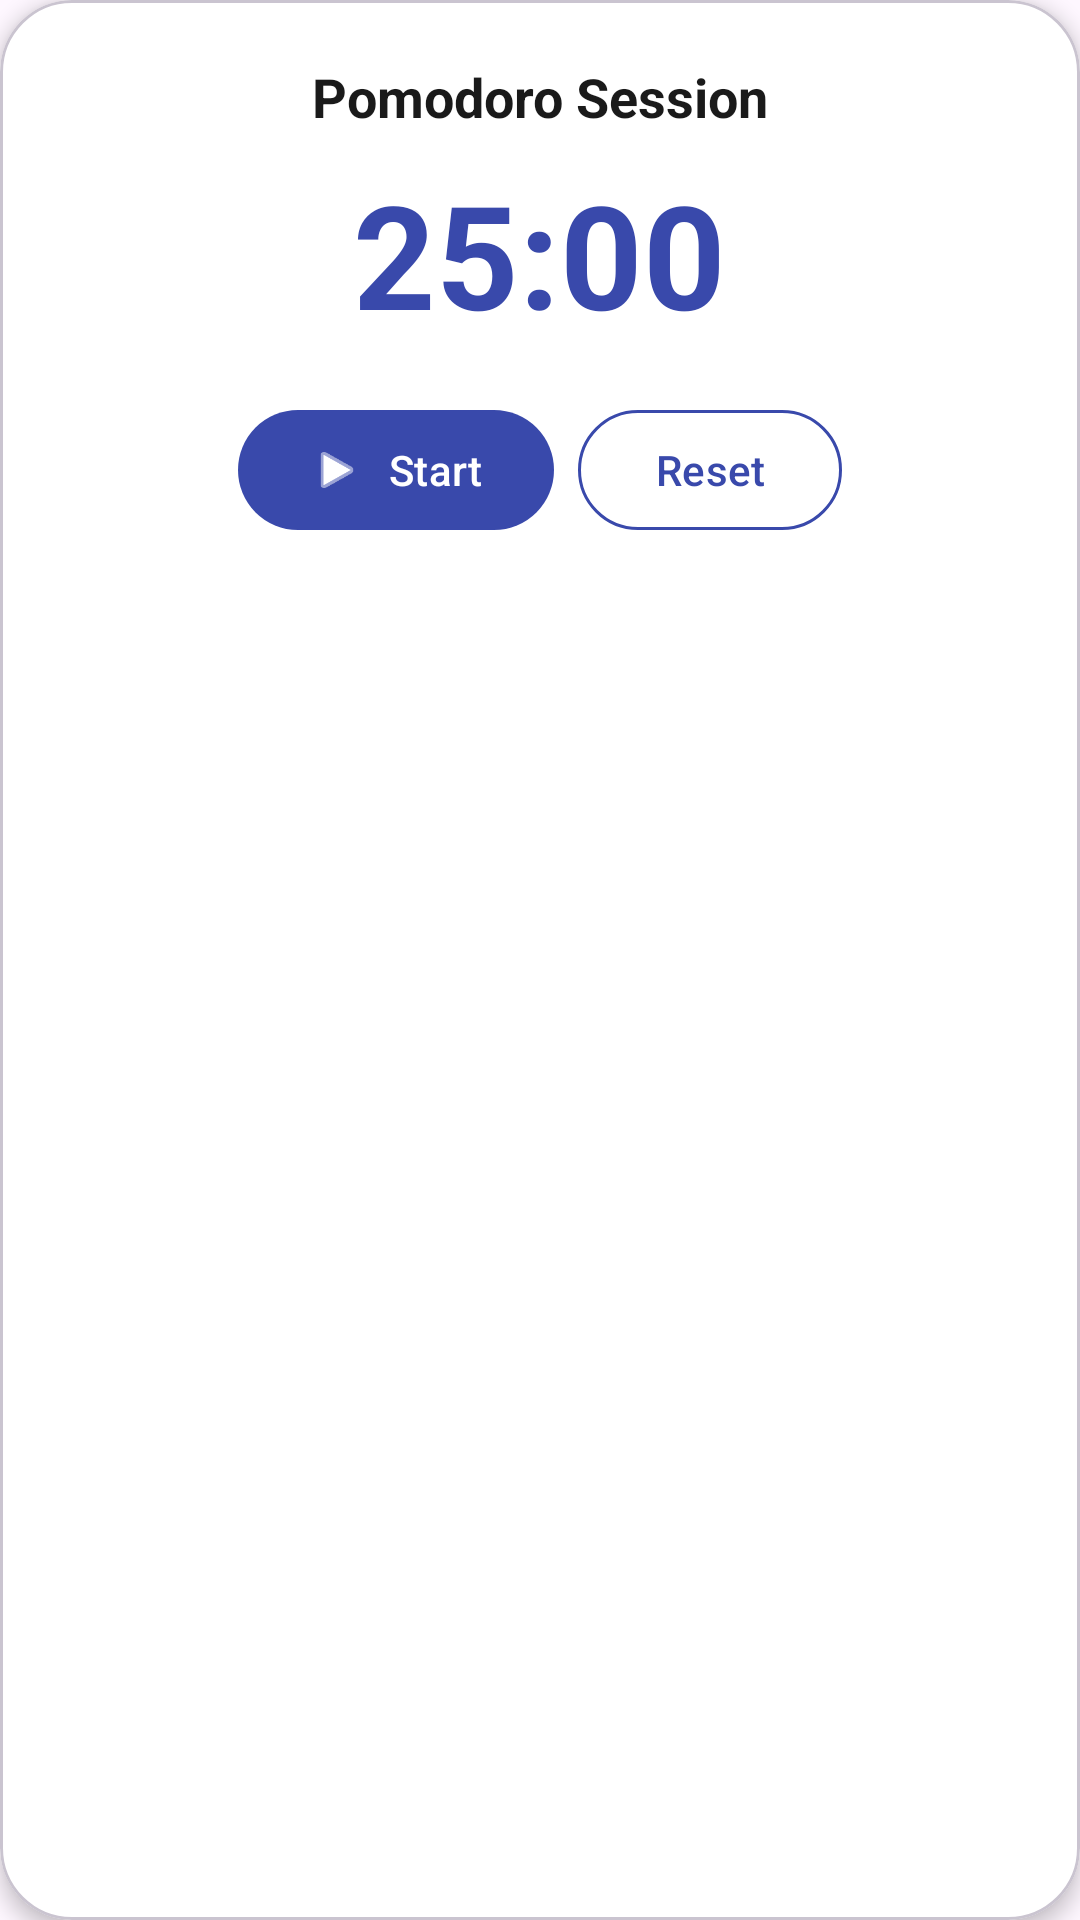

Android layout source for this screen:
<!-- AndroidManifest.xml: application theme Theme.Studybuddy -->
<!-- res/layout/layout_pomodoro_timer.xml -->
<?xml version="1.0" encoding="utf-8"?>
<com.google.android.material.card.MaterialCardView xmlns:android="http://schemas.android.com/apk/res/android"
    xmlns:app="http://schemas.android.com/apk/res-auto"
    android:layout_width="match_parent"
    android:layout_height="wrap_content"
    android:layout_margin="20dp"
    app:cardCornerRadius="24dp"
    app:cardElevation="4dp"
    app:cardBackgroundColor="#FFFFFF">

    <LinearLayout
        android:layout_width="match_parent"
        android:layout_height="wrap_content"
        android:orientation="vertical"
        android:padding="20dp"
        android:gravity="center">

        <TextView
            android:layout_width="wrap_content"
            android:layout_height="wrap_content"
            android:text="@string/pomodoro_session"
            android:textColor="#1A1A1A"
            android:textSize="18sp"
            android:textStyle="bold" />

        <TextView
            android:id="@+id/tv_pomodoro_timer"
            android:layout_width="wrap_content"
            android:layout_height="wrap_content"
            android:layout_marginTop="8dp"
            android:text="25:00"
            android:textColor="#3949AB"
            android:textSize="48sp"
            android:textStyle="bold" />

        <LinearLayout
            android:layout_width="wrap_content"
            android:layout_height="wrap_content"
            android:layout_marginTop="16dp"
            android:orientation="horizontal">

            <com.google.android.material.button.MaterialButton
                android:id="@+id/btn_pomodoro_start"
                android:layout_width="wrap_content"
                android:layout_height="wrap_content"
                android:layout_marginEnd="8dp"
                android:text="@string/pomodoro_start"
                app:backgroundTint="#3949AB"
                app:icon="@android:drawable/ic_media_play" />

            <com.google.android.material.button.MaterialButton
                android:id="@+id/btn_pomodoro_reset"
                style="@style/Widget.Material3.Button.OutlinedButton"
                android:layout_width="wrap_content"
                android:layout_height="wrap_content"
                android:text="@string/pomodoro_reset"
                app:strokeColor="#3949AB"
                android:textColor="#3949AB" />
        </LinearLayout>
    </LinearLayout>
</com.google.android.material.card.MaterialCardView>
<!-- resources referenced by this layout -->
<resources>
  <string name="pomodoro_reset">Reset</string>
  <string name="pomodoro_session">Pomodoro Session</string>
  <string name="pomodoro_start">Start</string>
  <style name="Theme.Studybuddy" parent="Base.Theme.Studybuddy" />
  <style name="Base.Theme.Studybuddy" parent="Theme.Material3.DayNight.NoActionBar">
          
          
      </style>
</resources>
